Labelled photos from "Dataset", an image-classification folder in shubhamkrpandey19/imagenet_classification. The possible labels are: bikes, cars.

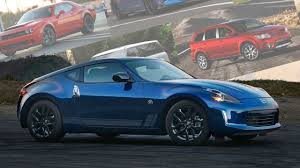
Label: cars

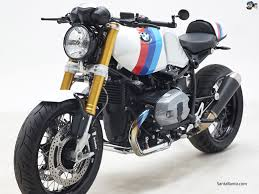
Label: bikes

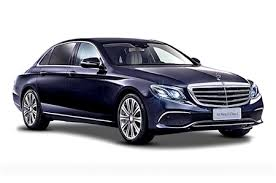
Label: cars

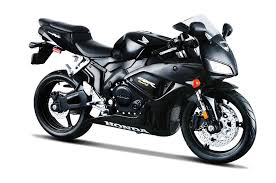
Label: bikes

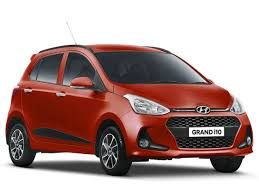
Label: cars

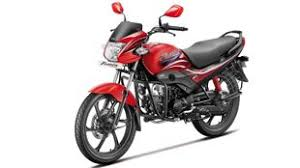
Label: bikes
